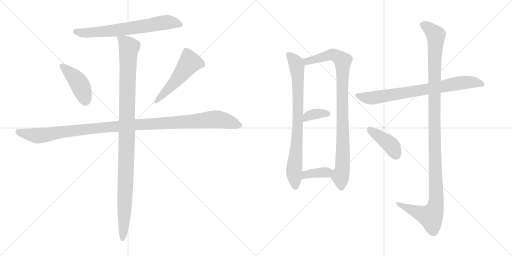
t = 0.00 s
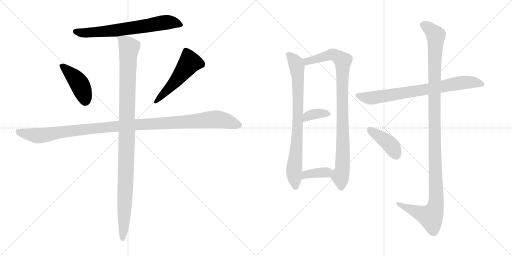
t = 2.01 s
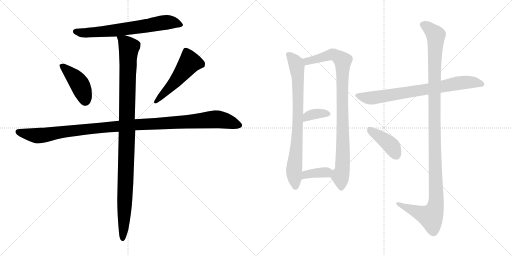
t = 4.02 s
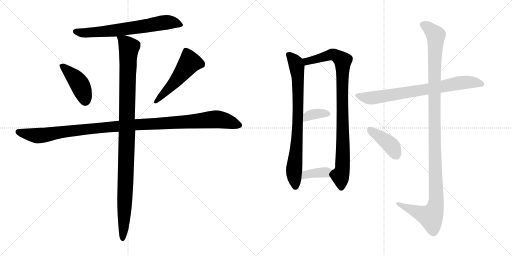
t = 6.04 s
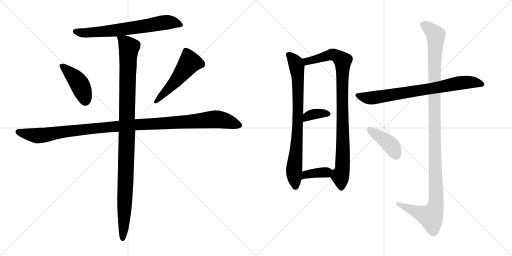
t = 8.05 s
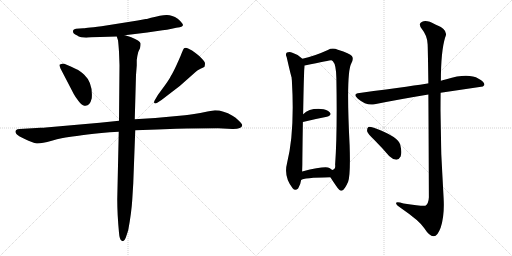
t = 10.06 s

The animated SVG that drew these frames (rendered in a browser with its animation timeline set to each time). Animation: 12 CSS @keyframes rules; one cycle of 10.06 s.

<svg version="1.1" viewBox="0 0 2048 1024" xmlns="http://www.w3.org/2000/svg">
  <g stroke="lightgray" stroke-dasharray="1,1" stroke-width="1" transform="scale(4, 4)">
    <line x1="0" y1="0" x2="256" y2="256"></line>
    <line x1="256" y1="0" x2="0" y2="256"></line>
    <line x1="128" y1="0" x2="128" y2="256"></line>
    <line x1="0" y1="128" x2="256" y2="128"></line>
    <line x1="256" y1="0" x2="512" y2="256"></line>
    <line x1="512" y1="0" x2="256" y2="256"></line>
    <line x1="384" y1="0" x2="384" y2="256"></line>
    <line x1="256" y1="128" x2="512" y2="128"></line>
  </g>
<g transform="scale(1, -1) translate(0, -850)">
   <style type="text/css">
    @keyframes keyframes0 {
      from {
       stroke: black;
       stroke-dashoffset: 683;
       stroke-width: 128;
       }
       69% {
       animation-timing-function: step-end;
       stroke: black;
       stroke-dashoffset: 0;
       stroke-width: 128;
       }
       to {
       stroke: black;
       stroke-width: 1024;
       }
       }
       #make-me-a-hanzi-animation-0 {
         animation: keyframes0 0.805827s both;
         animation-delay: 0.000000s;
         animation-timing-function: linear;
       }
    @keyframes keyframes1 {
      from {
       stroke: black;
       stroke-dashoffset: 428;
       stroke-width: 128;
       }
       58% {
       animation-timing-function: step-end;
       stroke: black;
       stroke-dashoffset: 0;
       stroke-width: 128;
       }
       to {
       stroke: black;
       stroke-width: 1024;
       }
       }
       #make-me-a-hanzi-animation-1 {
         animation: keyframes1 0.598307s both;
         animation-delay: 0.805827s;
         animation-timing-function: linear;
       }
    @keyframes keyframes2 {
      from {
       stroke: black;
       stroke-dashoffset: 517;
       stroke-width: 128;
       }
       63% {
       animation-timing-function: step-end;
       stroke: black;
       stroke-dashoffset: 0;
       stroke-width: 128;
       }
       to {
       stroke: black;
       stroke-width: 1024;
       }
       }
       #make-me-a-hanzi-animation-2 {
         animation: keyframes2 0.670736s both;
         animation-delay: 1.404134s;
         animation-timing-function: linear;
       }
    @keyframes keyframes3 {
      from {
       stroke: black;
       stroke-dashoffset: 1148;
       stroke-width: 128;
       }
       79% {
       animation-timing-function: step-end;
       stroke: black;
       stroke-dashoffset: 0;
       stroke-width: 128;
       }
       to {
       stroke: black;
       stroke-width: 1024;
       }
       }
       #make-me-a-hanzi-animation-3 {
         animation: keyframes3 1.184245s both;
         animation-delay: 2.074870s;
         animation-timing-function: linear;
       }
    @keyframes keyframes4 {
      from {
       stroke: black;
       stroke-dashoffset: 1084;
       stroke-width: 128;
       }
       78% {
       animation-timing-function: step-end;
       stroke: black;
       stroke-dashoffset: 0;
       stroke-width: 128;
       }
       to {
       stroke: black;
       stroke-width: 1024;
       }
       }
       #make-me-a-hanzi-animation-4 {
         animation: keyframes4 1.132161s both;
         animation-delay: 3.259115s;
         animation-timing-function: linear;
       }
    @keyframes keyframes5 {
      from {
       stroke: black;
       stroke-dashoffset: 796;
       stroke-width: 128;
       }
       72% {
       animation-timing-function: step-end;
       stroke: black;
       stroke-dashoffset: 0;
       stroke-width: 128;
       }
       to {
       stroke: black;
       stroke-width: 1024;
       }
       }
       #make-me-a-hanzi-animation-5 {
         animation: keyframes5 0.897786s both;
         animation-delay: 4.391276s;
         animation-timing-function: linear;
       }
    @keyframes keyframes6 {
      from {
       stroke: black;
       stroke-dashoffset: 931;
       stroke-width: 128;
       }
       75% {
       animation-timing-function: step-end;
       stroke: black;
       stroke-dashoffset: 0;
       stroke-width: 128;
       }
       to {
       stroke: black;
       stroke-width: 1024;
       }
       }
       #make-me-a-hanzi-animation-6 {
         animation: keyframes6 1.007650s both;
         animation-delay: 5.289062s;
         animation-timing-function: linear;
       }
    @keyframes keyframes7 {
      from {
       stroke: black;
       stroke-dashoffset: 357;
       stroke-width: 128;
       }
       54% {
       animation-timing-function: step-end;
       stroke: black;
       stroke-dashoffset: 0;
       stroke-width: 128;
       }
       to {
       stroke: black;
       stroke-width: 1024;
       }
       }
       #make-me-a-hanzi-animation-7 {
         animation: keyframes7 0.540527s both;
         animation-delay: 6.296712s;
         animation-timing-function: linear;
       }
    @keyframes keyframes8 {
      from {
       stroke: black;
       stroke-dashoffset: 371;
       stroke-width: 128;
       }
       55% {
       animation-timing-function: step-end;
       stroke: black;
       stroke-dashoffset: 0;
       stroke-width: 128;
       }
       to {
       stroke: black;
       stroke-width: 1024;
       }
       }
       #make-me-a-hanzi-animation-8 {
         animation: keyframes8 0.551921s both;
         animation-delay: 6.837239s;
         animation-timing-function: linear;
       }
    @keyframes keyframes9 {
      from {
       stroke: black;
       stroke-dashoffset: 760;
       stroke-width: 128;
       }
       71% {
       animation-timing-function: step-end;
       stroke: black;
       stroke-dashoffset: 0;
       stroke-width: 128;
       }
       to {
       stroke: black;
       stroke-width: 1024;
       }
       }
       #make-me-a-hanzi-animation-9 {
         animation: keyframes9 0.868490s both;
         animation-delay: 7.389160s;
         animation-timing-function: linear;
       }
    @keyframes keyframes10 {
      from {
       stroke: black;
       stroke-dashoffset: 1190;
       stroke-width: 128;
       }
       79% {
       animation-timing-function: step-end;
       stroke: black;
       stroke-dashoffset: 0;
       stroke-width: 128;
       }
       to {
       stroke: black;
       stroke-width: 1024;
       }
       }
       #make-me-a-hanzi-animation-10 {
         animation: keyframes10 1.218424s both;
         animation-delay: 8.257650s;
         animation-timing-function: linear;
       }
    @keyframes keyframes11 {
      from {
       stroke: black;
       stroke-dashoffset: 410;
       stroke-width: 128;
       }
       57% {
       animation-timing-function: step-end;
       stroke: black;
       stroke-dashoffset: 0;
       stroke-width: 128;
       }
       to {
       stroke: black;
       stroke-width: 1024;
       }
       }
       #make-me-a-hanzi-animation-11 {
         animation: keyframes11 0.583659s both;
         animation-delay: 9.476074s;
         animation-timing-function: linear;
       }
</style>
<path d="M 591.0 775.0 Q 587.0 774.0 583.0 774.0 L 551.0 768.0 L 406.0 745.0 Q 334.0 737.0 333.0 737.0 L 304.0 735.0 Q 293.0 733.0 292.0 727.0 Q 290.0 715.0 309.0 708.0 Q 313.0 704.0 325.0 701.0 L 345.0 699.0 L 353.0 700.0 L 368.0 701.0 L 467.0 704.0 L 499.0 709.0 L 589.0 720.0 L 650.0 729.0 Q 667.0 730.0 687.0 735.0 Q 707.0 740.0 719.0 741.0 Q 730.0 744.0 732.0 749.0 Q 732.0 757.0 711.0 775.0 Q 687.0 791.0 665.5 790.0 Q 644.0 789.0 604.0 779.0 L 591.0 775.0 Z" fill="lightgray"></path> 
<path d="M 295.0 474.0 Q 302.0 461.0 314.0 446.0 Q 326.0 431.0 332.0 429.0 Q 358.0 419.0 367.0 457.0 Q 372.0 518.0 337.0 551.0 Q 318.0 569.0 306.0 573.0 Q 257.0 597.0 249.0 595.5 Q 241.0 594.0 238.0 591.0 Q 237.0 589.0 242.0 576.0 L 295.0 474.0 Z" fill="lightgray"></path> 
<path d="M 646.0 450.0 L 719.0 506.0 L 780.0 560.0 Q 788.0 570.0 802.0 575.5 Q 816.0 581.0 818.0 583.0 Q 820.0 591.0 820.0 596.5 Q 820.0 602.0 808.0 615.0 Q 796.0 628.0 782.0 638.0 Q 769.0 650.0 752.5 656.5 Q 736.0 663.0 732.0 650.0 L 724.0 631.0 Q 723.0 627.0 708.0 594.0 Q 693.0 561.0 684.0 547.0 Q 677.0 532.0 657.0 505.0 L 632.0 471.0 L 619.0 449.0 Q 615.0 442.0 617.0 438.0 Q 621.0 434.0 629.0 439.0 L 646.0 450.0 Z" fill="lightgray"></path> 
<path d="M 476.0 367.0 L 399.0 359.0 L 183.0 340.0 Q 176.0 339.0 162.0 339.0 L 79.0 334.0 Q 68.0 334.0 65.0 330.0 Q 55.0 320.0 77.0 305.0 L 99.0 294.0 Q 131.0 278.0 147.0 276.5 Q 163.0 275.0 207.0 287.5 Q 251.0 300.0 276.0 302.5 Q 301.0 305.0 350.0 312.0 Q 399.0 319.0 475.0 323.0 L 541.0 329.0 L 629.0 332.0 L 705.0 335.0 Q 720.0 336.0 748.0 336.0 L 873.0 337.0 L 929.0 334.0 Q 967.0 333.0 969.0 349.0 Q 969.0 354.0 955.5 367.5 Q 942.0 381.0 930.0 387.0 Q 893.0 409.0 860.0 409.0 L 830.0 404.0 Q 768.0 391.0 740.0 389.0 L 621.0 378.0 L 539.0 373.0 L 476.0 367.0 Z" fill="lightgray"></path> 
<path d="M 467.0 704.0 L 472.0 689.0 Q 474.0 674.0 476.0 643.0 L 478.0 589.0 L 476.0 367.0 L 475.0 323.0 L 469.0 53.0 Q 469.0 -7.0 476.0 -81.0 Q 478.0 -109.0 487.0 -113.0 L 492.0 -115.0 Q 497.0 -115.0 503.0 -101.0 Q 512.0 -74.0 513.0 -70.0 Q 526.0 0.0 529.0 51.0 L 533.0 116.0 L 541.0 329.0 L 539.0 373.0 L 544.0 550.0 L 547.0 588.0 L 547.0 610.0 Q 549.0 627.0 553.0 642.0 L 560.0 657.0 Q 563.0 671.0 562.0 677.0 Q 560.0 687.0 525.0 701.0 L 513.0 705.0 Q 501.0 709.0 499.0 709.0 C 470.0 718.0 463.0 720.0 467.0 704.0 Z" fill="lightgray"></path> 
<path d="M 1209.5 615.5 Q 1191.5 633.5 1169.5 639.5 Q 1159.5 643.5 1147.5 640.5 Q 1140.5 634.5 1146.5 622.5 Q 1164.5 544.5 1166.5 540.5 Q 1166.5 536.5 1167.5 528.5 Q 1179.5 321.5 1148.5 199.5 Q 1133.5 144.5 1170.5 97.5 Q 1180.5 84.5 1192.5 96.5 Q 1202.5 112.5 1204.5 130.5 L 1208.5 164.5 Q 1209.5 186.5 1209.5 218.5 Q 1210.5 300.5 1211.5 362.5 L 1212.5 393.5 Q 1215.5 561.5 1217.5 575.5 Q 1218.5 582.5 1218.5 588.5 C 1219.5 606.5 1219.5 606.5 1209.5 615.5 Z" fill="lightgray"></path> 
<path d="M 1321.5 141.5 Q 1331.5 125.5 1343.5 108.5 Q 1359.5 84.5 1366.5 87.5 Q 1378.5 90.5 1392.5 123.5 Q 1402.5 151.5 1398.5 269.5 Q 1383.5 560.5 1405.5 597.5 Q 1415.5 615.5 1407.5 626.5 Q 1400.5 636.5 1351.5 651.5 Q 1329.5 660.5 1311.5 650.5 Q 1256.5 625.5 1209.5 615.5 C 1180.5 608.5 1189.5 582.5 1218.5 588.5 Q 1321.5 609.5 1324.5 609.5 Q 1327.5 609.5 1331.5 605.5 Q 1344.5 592.5 1345.5 537.5 Q 1349.5 314.5 1340.5 191.5 Q 1343.5 172.5 1328.5 170.5 C 1313.5 153.5 1313.5 153.5 1321.5 141.5 Z" fill="lightgray"></path> 
<path d="M 1211.5 362.5 Q 1265.5 375.5 1307.5 383.5 Q 1328.5 389.5 1319.5 400.5 Q 1307.5 413.5 1283.5 414.5 Q 1237.5 417.5 1212.5 393.5 C 1190.5 373.5 1182.5 355.5 1211.5 362.5 Z" fill="lightgray"></path> 
<path d="M 1204.5 130.5 Q 1211.5 139.5 1321.5 141.5 C 1351.5 142.5 1351.5 150.5 1328.5 170.5 Q 1324.5 174.5 1317.5 178.5 Q 1301.5 187.5 1208.5 164.5 C 1179.5 157.5 1178.5 115.5 1204.5 130.5 Z" fill="lightgray"></path> 
<path d="M 1762.5 479.5 L 1931.5 504.5 L 1937.5 510.5 Q 1938.5 523.5 1914.5 535.5 Q 1872.5 559.5 1785.5 533.5 Q 1773.5 530.5 1763.5 527.5 L 1713.5 516.5 Q 1712.5 517.5 1710.5 516.5 Q 1674.5 510.5 1438.5 478.5 Q 1407.5 475.5 1431.5 455.5 Q 1467.5 425.5 1498.5 433.5 Q 1592.5 452.5 1713.5 472.5 L 1762.5 479.5 Z" fill="lightgray"></path> 
<path d="M 1713.5 472.5 Q 1714.5 324.5 1715.5 61.5 Q 1714.5 36.5 1701.5 27.5 Q 1695.5 23.5 1614.5 36.5 Q 1581.5 46.5 1584.5 36.5 Q 1585.5 29.5 1607.5 15.5 Q 1677.5 -32.5 1696.5 -61.5 Q 1718.5 -95.5 1734.5 -94.5 Q 1749.5 -95.5 1762.5 -60.5 Q 1778.5 -14.5 1774.5 57.5 Q 1759.5 268.5 1762.5 479.5 L 1763.5 527.5 Q 1763.5 644.5 1780.5 700.5 Q 1796.5 731.5 1741.5 752.5 Q 1707.5 771.5 1688.5 763.5 Q 1670.5 756.5 1687.5 734.5 Q 1709.5 707.5 1710.5 673.5 Q 1711.5 655.5 1713.5 516.5 L 1713.5 472.5 Z" fill="lightgray"></path> 
<path d="M 1496.5 291.5 Q 1526.5 261.5 1556.5 226.5 Q 1569.5 213.5 1585.5 211.5 Q 1595.5 211.5 1602.5 224.5 Q 1608.5 239.5 1601.5 269.5 Q 1595.5 303.5 1495.5 339.5 Q 1479.5 343.5 1473.5 342.5 Q 1467.5 338.5 1468.5 325.5 Q 1471.5 315.5 1496.5 291.5 Z" fill="lightgray"></path> 
      <clipPath id="make-me-a-hanzi-clip-0">
      <path d="M 591.0 775.0 Q 587.0 774.0 583.0 774.0 L 551.0 768.0 L 406.0 745.0 Q 334.0 737.0 333.0 737.0 L 304.0 735.0 Q 293.0 733.0 292.0 727.0 Q 290.0 715.0 309.0 708.0 Q 313.0 704.0 325.0 701.0 L 345.0 699.0 L 353.0 700.0 L 368.0 701.0 L 467.0 704.0 L 499.0 709.0 L 589.0 720.0 L 650.0 729.0 Q 667.0 730.0 687.0 735.0 Q 707.0 740.0 719.0 741.0 Q 730.0 744.0 732.0 749.0 Q 732.0 757.0 711.0 775.0 Q 687.0 791.0 665.5 790.0 Q 644.0 789.0 604.0 779.0 L 591.0 775.0 Z" fill="lightgray"></path>
      </clipPath>
      <path clip-path="url(#make-me-a-hanzi-clip-0)" d="M 302.0 724.0 L 342.0 718.0 L 469.0 729.0 L 670.0 761.0 L 706.0 758.0 L 723.0 749.0 " fill="none" id="make-me-a-hanzi-animation-0" stroke-dasharray="555 1110" stroke-linecap="round"></path>

      <clipPath id="make-me-a-hanzi-clip-1">
      <path d="M 295.0 474.0 Q 302.0 461.0 314.0 446.0 Q 326.0 431.0 332.0 429.0 Q 358.0 419.0 367.0 457.0 Q 372.0 518.0 337.0 551.0 Q 318.0 569.0 306.0 573.0 Q 257.0 597.0 249.0 595.5 Q 241.0 594.0 238.0 591.0 Q 237.0 589.0 242.0 576.0 L 295.0 474.0 Z" fill="lightgray"></path>
      </clipPath>
      <path clip-path="url(#make-me-a-hanzi-clip-1)" d="M 247.0 585.0 L 284.0 555.0 L 314.0 520.0 L 341.0 447.0 " fill="none" id="make-me-a-hanzi-animation-1" stroke-dasharray="300 600" stroke-linecap="round"></path>

      <clipPath id="make-me-a-hanzi-clip-2">
      <path d="M 646.0 450.0 L 719.0 506.0 L 780.0 560.0 Q 788.0 570.0 802.0 575.5 Q 816.0 581.0 818.0 583.0 Q 820.0 591.0 820.0 596.5 Q 820.0 602.0 808.0 615.0 Q 796.0 628.0 782.0 638.0 Q 769.0 650.0 752.5 656.5 Q 736.0 663.0 732.0 650.0 L 724.0 631.0 Q 723.0 627.0 708.0 594.0 Q 693.0 561.0 684.0 547.0 Q 677.0 532.0 657.0 505.0 L 632.0 471.0 L 619.0 449.0 Q 615.0 442.0 617.0 438.0 Q 621.0 434.0 629.0 439.0 L 646.0 450.0 Z" fill="lightgray"></path>
      </clipPath>
      <path clip-path="url(#make-me-a-hanzi-clip-2)" d="M 810.0 591.0 L 759.0 601.0 L 688.0 509.0 L 623.0 443.0 " fill="none" id="make-me-a-hanzi-animation-2" stroke-dasharray="389 778" stroke-linecap="round"></path>

      <clipPath id="make-me-a-hanzi-clip-3">
      <path d="M 476.0 367.0 L 399.0 359.0 L 183.0 340.0 Q 176.0 339.0 162.0 339.0 L 79.0 334.0 Q 68.0 334.0 65.0 330.0 Q 55.0 320.0 77.0 305.0 L 99.0 294.0 Q 131.0 278.0 147.0 276.5 Q 163.0 275.0 207.0 287.5 Q 251.0 300.0 276.0 302.5 Q 301.0 305.0 350.0 312.0 Q 399.0 319.0 475.0 323.0 L 541.0 329.0 L 629.0 332.0 L 705.0 335.0 Q 720.0 336.0 748.0 336.0 L 873.0 337.0 L 929.0 334.0 Q 967.0 333.0 969.0 349.0 Q 969.0 354.0 955.5 367.5 Q 942.0 381.0 930.0 387.0 Q 893.0 409.0 860.0 409.0 L 830.0 404.0 Q 768.0 391.0 740.0 389.0 L 621.0 378.0 L 539.0 373.0 L 476.0 367.0 Z" fill="lightgray"></path>
      </clipPath>
      <path clip-path="url(#make-me-a-hanzi-clip-3)" d="M 75.0 322.0 L 148.0 307.0 L 440.0 343.0 L 858.0 373.0 L 909.0 365.0 L 959.0 349.0 " fill="none" id="make-me-a-hanzi-animation-3" stroke-dasharray="1020 2040" stroke-linecap="round"></path>

      <clipPath id="make-me-a-hanzi-clip-4">
      <path d="M 467.0 704.0 L 472.0 689.0 Q 474.0 674.0 476.0 643.0 L 478.0 589.0 L 476.0 367.0 L 475.0 323.0 L 469.0 53.0 Q 469.0 -7.0 476.0 -81.0 Q 478.0 -109.0 487.0 -113.0 L 492.0 -115.0 Q 497.0 -115.0 503.0 -101.0 Q 512.0 -74.0 513.0 -70.0 Q 526.0 0.0 529.0 51.0 L 533.0 116.0 L 541.0 329.0 L 539.0 373.0 L 544.0 550.0 L 547.0 588.0 L 547.0 610.0 Q 549.0 627.0 553.0 642.0 L 560.0 657.0 Q 563.0 671.0 562.0 677.0 Q 560.0 687.0 525.0 701.0 L 513.0 705.0 Q 501.0 709.0 499.0 709.0 C 470.0 718.0 463.0 720.0 467.0 704.0 Z" fill="lightgray"></path>
      </clipPath>
      <path clip-path="url(#make-me-a-hanzi-clip-4)" d="M 473.0 698.0 L 499.0 683.0 L 516.0 661.0 L 492.0 -109.0 " fill="none" id="make-me-a-hanzi-animation-4" stroke-dasharray="956 1912" stroke-linecap="round"></path>

      <clipPath id="make-me-a-hanzi-clip-5">
      <path d="M 1209.5 615.5 Q 1191.5 633.5 1169.5 639.5 Q 1159.5 643.5 1147.5 640.5 Q 1140.5 634.5 1146.5 622.5 Q 1164.5 544.5 1166.5 540.5 Q 1166.5 536.5 1167.5 528.5 Q 1179.5 321.5 1148.5 199.5 Q 1133.5 144.5 1170.5 97.5 Q 1180.5 84.5 1192.5 96.5 Q 1202.5 112.5 1204.5 130.5 L 1208.5 164.5 Q 1209.5 186.5 1209.5 218.5 Q 1210.5 300.5 1211.5 362.5 L 1212.5 393.5 Q 1215.5 561.5 1217.5 575.5 Q 1218.5 582.5 1218.5 588.5 C 1219.5 606.5 1219.5 606.5 1209.5 615.5 Z" fill="lightgray"></path>
      </clipPath>
      <path clip-path="url(#make-me-a-hanzi-clip-5)" d="M 1154.5 632.5 L 1183.5 595.5 L 1191.5 543.5 L 1193.5 407.5 L 1176.5 171.5 L 1181.5 103.5 " fill="none" id="make-me-a-hanzi-animation-5" stroke-dasharray="668 1336" stroke-linecap="round"></path>

      <clipPath id="make-me-a-hanzi-clip-6">
      <path d="M 1321.5 141.5 Q 1331.5 125.5 1343.5 108.5 Q 1359.5 84.5 1366.5 87.5 Q 1378.5 90.5 1392.5 123.5 Q 1402.5 151.5 1398.5 269.5 Q 1383.5 560.5 1405.5 597.5 Q 1415.5 615.5 1407.5 626.5 Q 1400.5 636.5 1351.5 651.5 Q 1329.5 660.5 1311.5 650.5 Q 1256.5 625.5 1209.5 615.5 C 1180.5 608.5 1189.5 582.5 1218.5 588.5 Q 1321.5 609.5 1324.5 609.5 Q 1327.5 609.5 1331.5 605.5 Q 1344.5 592.5 1345.5 537.5 Q 1349.5 314.5 1340.5 191.5 Q 1343.5 172.5 1328.5 170.5 C 1313.5 153.5 1313.5 153.5 1321.5 141.5 Z" fill="lightgray"></path>
      </clipPath>
      <path clip-path="url(#make-me-a-hanzi-clip-6)" d="M 1217.5 610.5 L 1234.5 605.5 L 1331.5 632.5 L 1370.5 607.5 L 1373.5 281.5 L 1368.5 168.5 L 1361.5 144.5 L 1365.5 98.5 " fill="none" id="make-me-a-hanzi-animation-6" stroke-dasharray="803 1606" stroke-linecap="round"></path>

      <clipPath id="make-me-a-hanzi-clip-7">
      <path d="M 1211.5 362.5 Q 1265.5 375.5 1307.5 383.5 Q 1328.5 389.5 1319.5 400.5 Q 1307.5 413.5 1283.5 414.5 Q 1237.5 417.5 1212.5 393.5 C 1190.5 373.5 1182.5 355.5 1211.5 362.5 Z" fill="lightgray"></path>
      </clipPath>
      <path clip-path="url(#make-me-a-hanzi-clip-7)" d="M 1217.5 370.5 L 1229.5 384.5 L 1248.5 392.5 L 1310.5 394.5 " fill="none" id="make-me-a-hanzi-animation-7" stroke-dasharray="229 458" stroke-linecap="round"></path>

      <clipPath id="make-me-a-hanzi-clip-8">
      <path d="M 1204.5 130.5 Q 1211.5 139.5 1321.5 141.5 C 1351.5 142.5 1351.5 150.5 1328.5 170.5 Q 1324.5 174.5 1317.5 178.5 Q 1301.5 187.5 1208.5 164.5 C 1179.5 157.5 1178.5 115.5 1204.5 130.5 Z" fill="lightgray"></path>
      </clipPath>
      <path clip-path="url(#make-me-a-hanzi-clip-8)" d="M 1209.5 137.5 L 1225.5 154.5 L 1316.5 165.5 " fill="none" id="make-me-a-hanzi-animation-8" stroke-dasharray="243 486" stroke-linecap="round"></path>

      <clipPath id="make-me-a-hanzi-clip-9">
      <path d="M 1762.5 479.5 L 1931.5 504.5 L 1937.5 510.5 Q 1938.5 523.5 1914.5 535.5 Q 1872.5 559.5 1785.5 533.5 Q 1773.5 530.5 1763.5 527.5 L 1713.5 516.5 Q 1712.5 517.5 1710.5 516.5 Q 1674.5 510.5 1438.5 478.5 Q 1407.5 475.5 1431.5 455.5 Q 1467.5 425.5 1498.5 433.5 Q 1592.5 452.5 1713.5 472.5 L 1762.5 479.5 Z" fill="lightgray"></path>
      </clipPath>
      <path clip-path="url(#make-me-a-hanzi-clip-9)" d="M 1432.5 467.5 L 1488.5 458.5 L 1834.5 518.5 L 1901.5 520.5 L 1929.5 512.5 " fill="none" id="make-me-a-hanzi-animation-9" stroke-dasharray="632 1264" stroke-linecap="round"></path>

      <clipPath id="make-me-a-hanzi-clip-10">
      <path d="M 1713.5 472.5 Q 1714.5 324.5 1715.5 61.5 Q 1714.5 36.5 1701.5 27.5 Q 1695.5 23.5 1614.5 36.5 Q 1581.5 46.5 1584.5 36.5 Q 1585.5 29.5 1607.5 15.5 Q 1677.5 -32.5 1696.5 -61.5 Q 1718.5 -95.5 1734.5 -94.5 Q 1749.5 -95.5 1762.5 -60.5 Q 1778.5 -14.5 1774.5 57.5 Q 1759.5 268.5 1762.5 479.5 L 1763.5 527.5 Q 1763.5 644.5 1780.5 700.5 Q 1796.5 731.5 1741.5 752.5 Q 1707.5 771.5 1688.5 763.5 Q 1670.5 756.5 1687.5 734.5 Q 1709.5 707.5 1710.5 673.5 Q 1711.5 655.5 1713.5 516.5 L 1713.5 472.5 Z" fill="lightgray"></path>
      </clipPath>
      <path clip-path="url(#make-me-a-hanzi-clip-10)" d="M 1694.5 748.5 L 1723.5 730.5 L 1743.5 705.5 L 1736.5 530.5 L 1744.5 47.5 L 1739.5 16.5 L 1723.5 -16.5 L 1591.5 34.5 " fill="none" id="make-me-a-hanzi-animation-10" stroke-dasharray="1062 2124" stroke-linecap="round"></path>

      <clipPath id="make-me-a-hanzi-clip-11">
      <path d="M 1496.5 291.5 Q 1526.5 261.5 1556.5 226.5 Q 1569.5 213.5 1585.5 211.5 Q 1595.5 211.5 1602.5 224.5 Q 1608.5 239.5 1601.5 269.5 Q 1595.5 303.5 1495.5 339.5 Q 1479.5 343.5 1473.5 342.5 Q 1467.5 338.5 1468.5 325.5 Q 1471.5 315.5 1496.5 291.5 Z" fill="lightgray"></path>
      </clipPath>
      <path clip-path="url(#make-me-a-hanzi-clip-11)" d="M 1477.5 335.5 L 1565.5 267.5 L 1584.5 229.5 " fill="none" id="make-me-a-hanzi-animation-11" stroke-dasharray="282 564" stroke-linecap="round"></path>

</g>
</svg>
